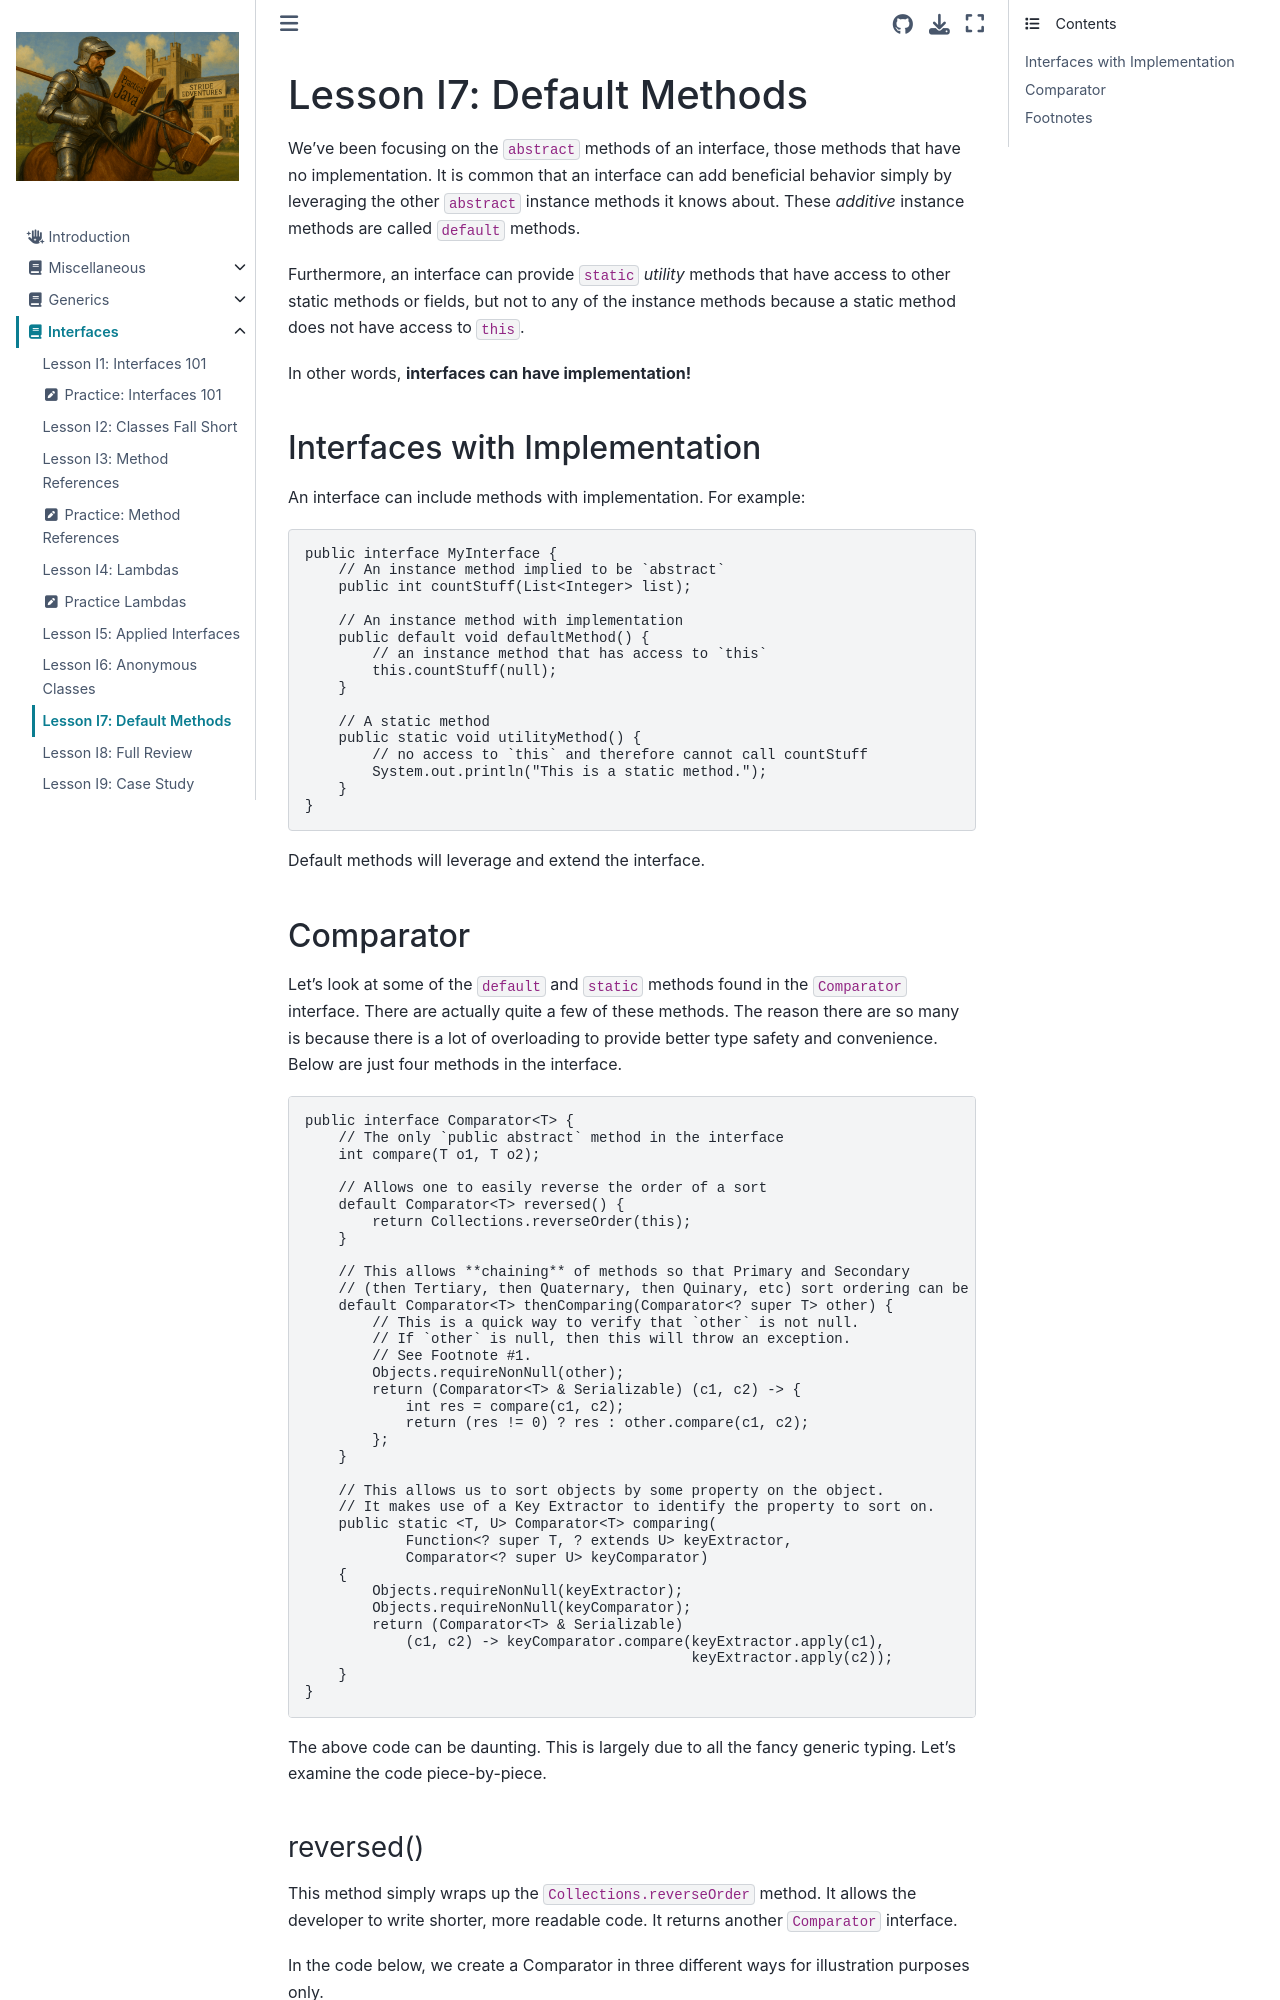

repository: Stride-EdVentures/javabook · page: interfaces/default_methods.html · generator: jekyll

# Lesson I7: Default Methods

We've been focusing on the `abstract` methods of an interface, those methods that have no implementation. It is common that an interface can add beneficial behavior simply by leveraging the other `abstract` instance methods it knows about. These _additive_ instance methods are called `default` methods.   

Furthermore, an interface can provide `static` _utility_ methods that have access to other static methods or fields, but not to any of the instance methods because a static method does not have access to `this`.   

In other words, **interfaces can have implementation!**

## Interfaces with Implementation
An interface can include methods with implementation. 
For example:  

```java
public interface MyInterface {
    // An instance method implied to be `abstract`
    public int countStuff(List<Integer> list);

    // An instance method with implementation
    public default void defaultMethod() {
        // an instance method that has access to `this`
        this.countStuff(null);
    }

    // A static method
    public static void utilityMethod() {
        // no access to `this` and therefore cannot call countStuff
        System.out.println("This is a static method.");
    }
}
```
Default methods will leverage and extend the interface.  

## Comparator
Let's look at some of the `default` and `static` methods found in the `Comparator` interface. There are actually quite a few of these methods. The reason there are so many is because there is a lot of overloading to provide better type safety and convenience. Below are just four methods in the interface.    

```java
public interface Comparator<T> {
    // The only `public abstract` method in the interface
    int compare(T o1, T o2);

    // Allows one to easily reverse the order of a sort
    default Comparator<T> reversed() {
        return Collections.reverseOrder(this);
    }

    // This allows **chaining** of methods so that Primary and Secondary
    // (then Tertiary, then Quaternary, then Quinary, etc) sort ordering can be done.
    default Comparator<T> thenComparing(Comparator<? super T> other) {
        // This is a quick way to verify that `other` is not null. 
        // If `other` is null, then this will throw an exception.
        // See Footnote #1.
        Objects.requireNonNull(other);
        return (Comparator<T> & Serializable) (c1, c2) -> {
            int res = compare(c1, c2);
            return (res != 0) ? res : other.compare(c1, c2);
        };
    }

    // This allows us to sort objects by some property on the object.
    // It makes use of a Key Extractor to identify the property to sort on.
    public static <T, U> Comparator<T> comparing(
            Function<? super T, ? extends U> keyExtractor,
            Comparator<? super U> keyComparator)
    {
        Objects.requireNonNull(keyExtractor);
        Objects.requireNonNull(keyComparator);
        return (Comparator<T> & Serializable)
            (c1, c2) -> keyComparator.compare(keyExtractor.apply(c1),
                                              keyExtractor.apply(c2));
    }
}
```
The above code can be daunting. This is largely due to all the fancy generic typing. Let's examine the code piece-by-piece.
